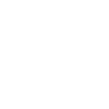
t = 0.00 s
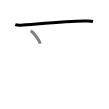
t = 1.50 s
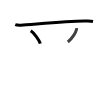
t = 2.75 s
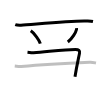
t = 4.25 s
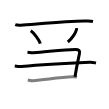
t = 5.50 s
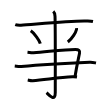
t = 7.00 s

The animated SVG that drew these frames (rendered in a browser with its animation timeline set to each time). Animation: 7 SMIL elements (animate=7); one cycle of 7.00 s.

<svg width="109px" height="109px" viewBox="0 0 px 109px" xmlns="http://www.w3.org/2000/svg" xmlns:xlink="http://www.w3.org/1999/xlink" xml:space="preserve" version="1.1"  baseProfile="full">
<path d="M15.25,24.7c1.52,0.54,4.3,0.62,5.82,0.54c9.93-0.49,50.68-4.99,66.61-4.23c2.53,0.12,4.05,0.26,5.31,0.53" style="fill:none;stroke:black;stroke-width:3;opacity:0">
  <animate attributeType="CSS" attributeName="opacity" from="0" to="1" begin="0s" dur="1s" repeatCount="0" fill="freeze" />
</path>
<path d="M30.77,30.83c3.37,2.27,8.7,9.35,9.54,12.88" style="fill:none;stroke:black;stroke-width:3;opacity:0">
  <animate attributeType="CSS" attributeName="opacity" from="0" to="1" begin="1s" dur="1s" repeatCount="0" fill="freeze" />
</path>
<path d="M76.53,28.14c0.02,0.33,0.05,0.84-0.05,1.31c-0.59,2.76-4,8.81-8.67,12.52" style="fill:none;stroke:black;stroke-width:3;opacity:0">
  <animate attributeType="CSS" attributeName="opacity" from="0" to="1" begin="2s" dur="1s" repeatCount="0" fill="freeze" />
</path>
<path d="M27.5,52.25c2.5,0.25,3.7,0.66,6,0.5c14-1,31-3.25,42-3.25c3.25,0,4.5,1.25,4,3.75c-1.31,6.54-2.75,12.25-4.5,23.5" style="fill:none;stroke:black;stroke-width:3;opacity:0">
  <animate attributeType="CSS" attributeName="opacity" from="0" to="1" begin="3s" dur="1s" repeatCount="0" fill="freeze" />
</path>
<path d="M14.75,66c2.25,0.25,4.01,0.73,6.5,0.5c21.75-2,51.25-3.5,68.5-4.25c2.76-0.12,5,0.5,6.25,0.75" style="fill:none;stroke:black;stroke-width:3;opacity:0">
  <animate attributeType="CSS" attributeName="opacity" from="0" to="1" begin="4s" dur="1s" repeatCount="0" fill="freeze" />
</path>
<path d="M27.75,80.03c1.23,0.23,3.45,0.81,4.92,0.69c13.54-1.14,27.33-3.47,39.65-3.93c1.97-0.07,3.2,0,4.68,0.23" style="fill:none;stroke:black;stroke-width:3;opacity:0">
  <animate attributeType="CSS" attributeName="opacity" from="0" to="1" begin="5s" dur="1s" repeatCount="0" fill="freeze" />
</path>
<path d="M53.27,11.33c0.98,0.92,1.67,1.99,1.76,5.02c0.4,14.55,0.24,71.16,0.24,76.12c0,10.39-7.21,1.5-8.71,0.25" style="fill:none;stroke:black;stroke-width:3;opacity:0">
  <animate attributeType="CSS" attributeName="opacity" from="0" to="1" begin="6s" dur="1s" repeatCount="0" fill="freeze" />
</path>
</svg>
